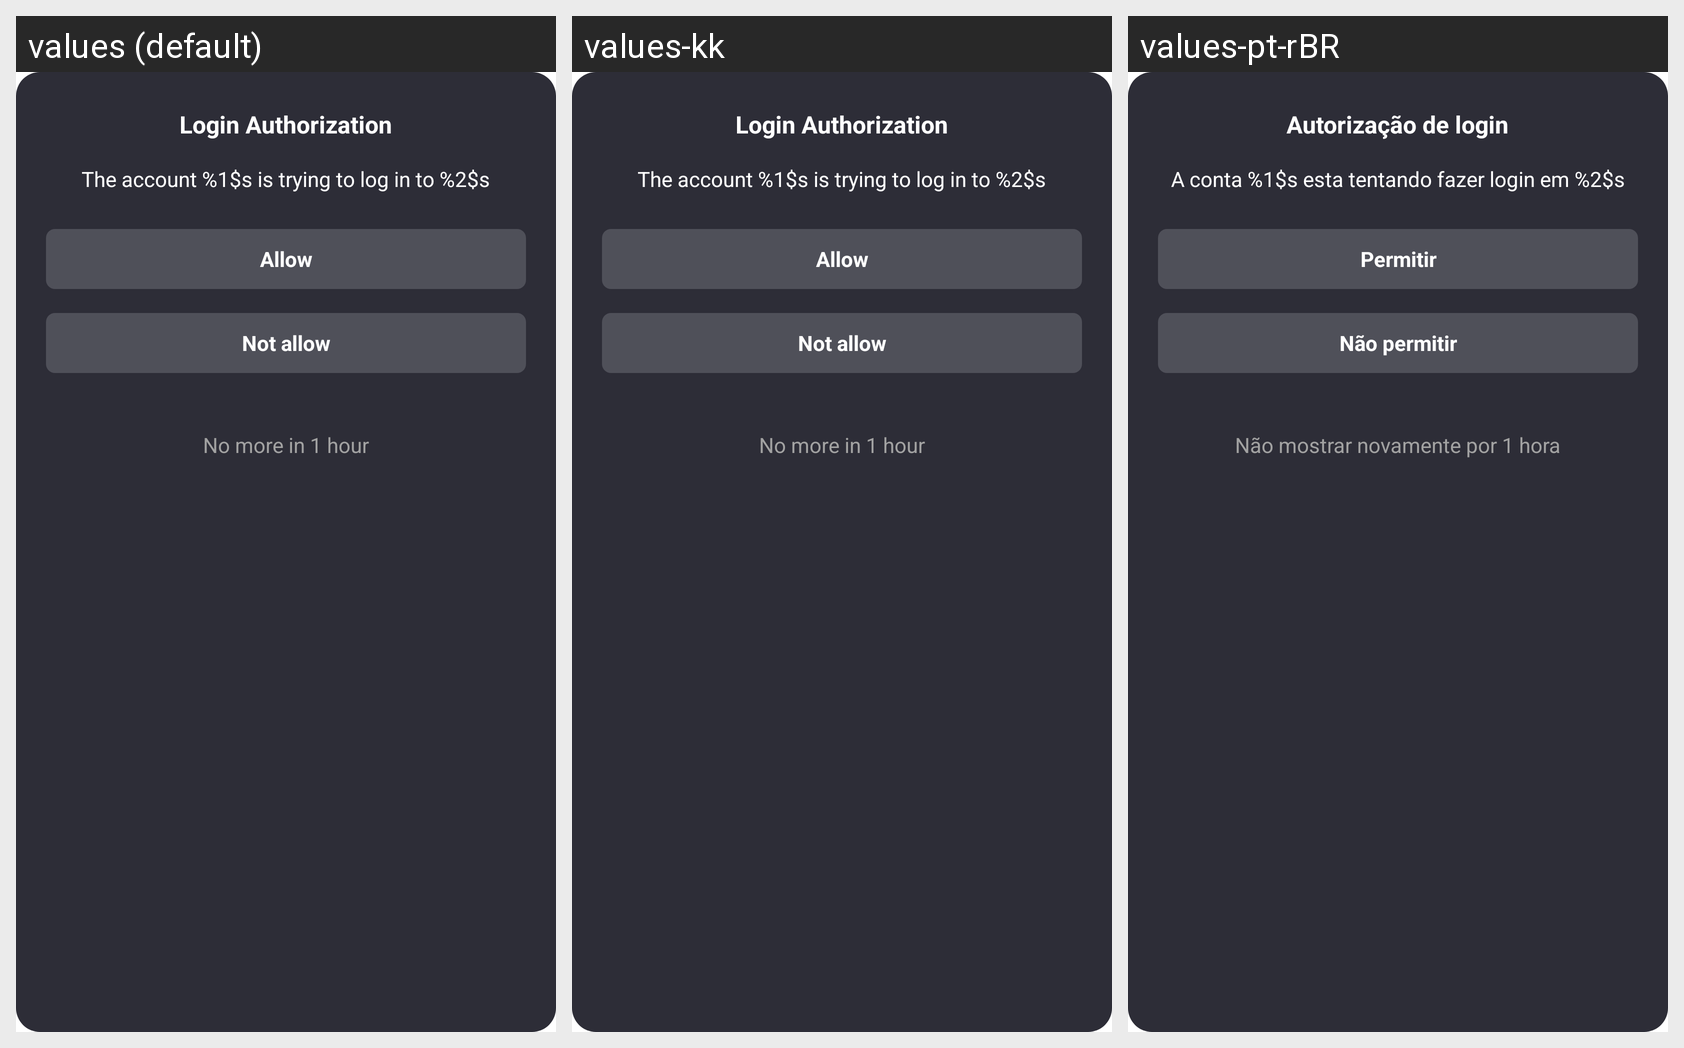

Strings drawn on this Android screen and how each of the app's shown locales translates them:
Android screen res/layout/dialog_login_authorization_fragment.xml rendered under 3 locales, left to right: values (default), values-kk, values-pt-rBR. Device: Nexus 5 (rendered at 1080×1920; each locale shown at half size, 540×960, under a caption strip naming it); theme AppTheme.
Other locales in the repository, not shown: values-en, values-es, values-gu, values-hi, values-ky, values-ml, values-pa, values-pt, values-te.
Strings drawn on this screen, with the default value and each locale's value (text and hints the layout hard-codes, and strings that could not be matched under every locale, appear in the picture but are not listed):

login_authorization
  values: Login Authorization
  values-kk: Login Authorization  [not translated; the default value is used]
  values-pt-rBR: Autorização de login  [from values-pt]

the_account_1_s_is_trying_to_log_in_to_2_s
  values: The account %1$s is trying to log in to %2$s
  values-kk: The account %1$s is trying to log in to %2$s  [not translated; the default value is used]
  values-pt-rBR: A conta %1$s esta tentando fazer login em %2$s  [from values-pt]

allow
  values: Allow
  values-kk: Allow  [not translated; the default value is used]
  values-pt-rBR: Permitir  [from values-pt]

not_allow
  values: Not allow
  values-kk: Not allow  [not translated; the default value is used]
  values-pt-rBR: Não permitir  [from values-pt]

no_more_in_1_hour
  values: No more in 1 hour
  values-kk: No more in 1 hour  [not translated; the default value is used]
  values-pt-rBR: Não mostrar novamente por 1 hora  [from values-pt]
